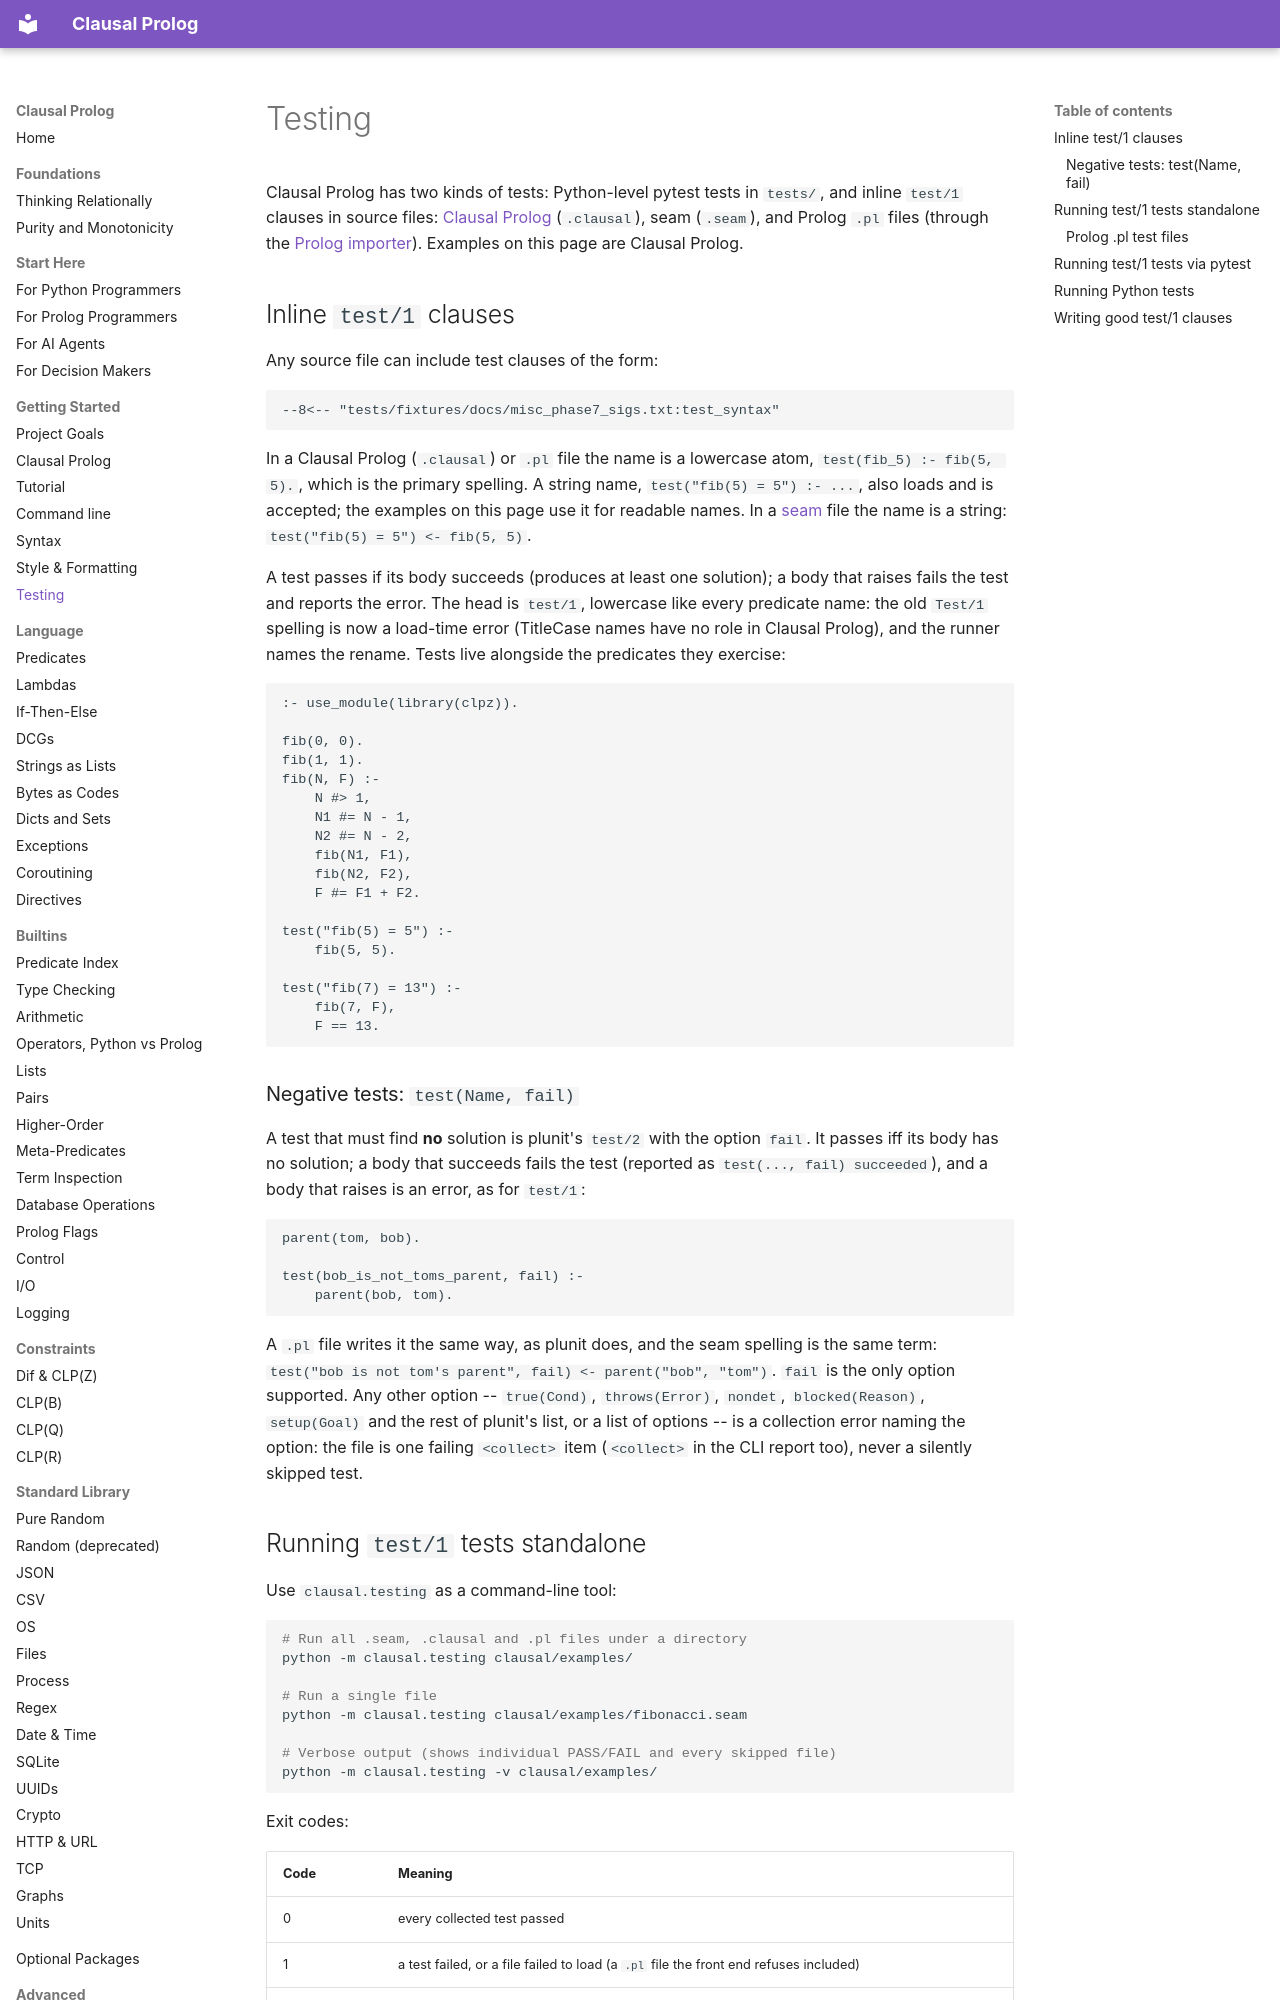

repository: neurosymbolica/clausal-prolog · page: testing/index.html · generator: mkdocs

# Testing

Clausal Prolog has two kinds of tests: Python-level pytest tests in `tests/`, and inline `test/1` clauses in source files: [Clausal Prolog](clausal_prolog.md) (`.clausal`), seam (`.seam`), and Prolog `.pl` files (through the [Prolog importer](importing_prolog.md)). Examples on this page are Clausal Prolog.

## Inline `test/1` clauses

Any source file can include test clauses of the form:

```text
--8<-- "tests/fixtures/docs/misc_phase7_sigs.txt:test_syntax"
```

In a Clausal Prolog (`.clausal`) or `.pl` file the name is a lowercase atom, `test(fib_5) :- fib(5, 5).`, which is the primary spelling. A string name, `test("fib(5) = 5") :- ...`, also loads and is accepted; the examples on this page use it for readable names. In a [seam](syntax.md) file the name is a string: `test("fib(5) = 5") <- fib(5, 5)`.

A test passes if its body succeeds (produces at least one solution); a body that raises fails the test and reports the error. The head is `test/1`, lowercase like every predicate name: the old `Test/1` spelling is now a load-time error (TitleCase names have no role in Clausal Prolog), and the runner names the rename. Tests live alongside the predicates they exercise:

```clausal
:- use_module(library(clpz)).

fib(0, 0).
fib(1, 1).
fib(N, F) :-
    N #> 1,
    N1 #= N - 1,
    N2 #= N - 2,
    fib(N1, F1),
    fib(N2, F2),
    F #= F1 + F2.

test("fib(5) = 5") :-
    fib(5, 5).

test("fib(7) = 13") :-
    fib(7, F),
    F == 13.
```

### Negative tests: `test(Name, fail)`

A test that must find **no** solution is plunit's `test/2` with the option `fail`. It passes iff its body has no solution; a body that succeeds fails the test (reported as `test(..., fail) succeeded`), and a body that raises is an error, as for `test/1`:

```clausal
parent(tom, bob).

test(bob_is_not_toms_parent, fail) :-
    parent(bob, tom).
```

A `.pl` file writes it the same way, as plunit does, and the seam spelling is the same term: `test("bob is not tom's parent", fail) <- parent("bob", "tom")`. `fail` is the only option supported. Any other option -- `true(Cond)`, `throws(Error)`, `nondet`, `blocked(Reason)`, `setup(Goal)` and the rest of plunit's list, or a list of options -- is a collection error naming the option: the file is one failing `<collect>` item (`<collect>` in the CLI report too), never a silently skipped test.
